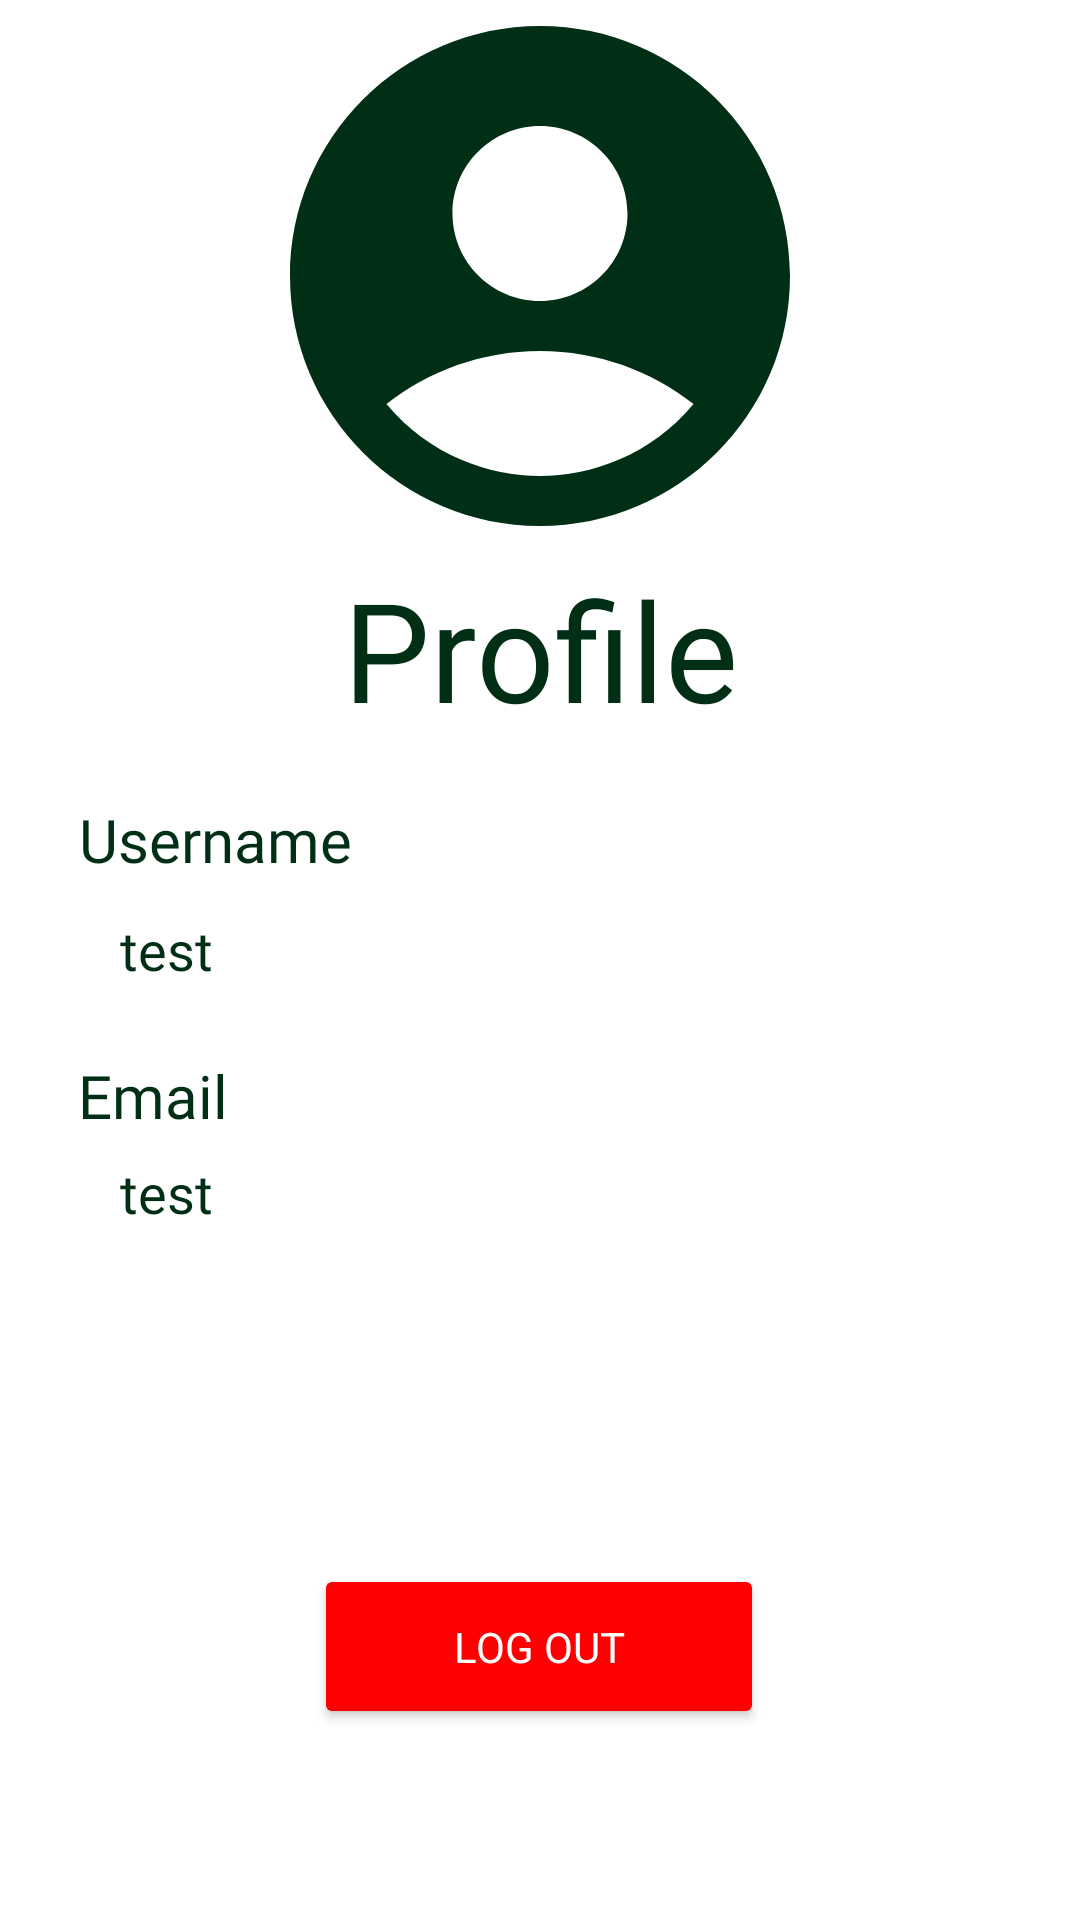

Android layout source for this screen:
<!-- AndroidManifest.xml: application theme Theme.PurePlate -->
<!-- res/layout/fragment_profile.xml -->
<?xml version="1.0" encoding="utf-8"?>
<androidx.constraintlayout.widget.ConstraintLayout xmlns:android="http://schemas.android.com/apk/res/android"
    xmlns:tools="http://schemas.android.com/tools"
    android:layout_width="match_parent"
    android:layout_height="match_parent"
    xmlns:app="http://schemas.android.com/apk/res-auto"
    tools:context=".Fragment.ProfileFragment">

    <ImageView
        android:layout_width="200dp"
        android:layout_height="200dp"
        android:src="@drawable/baseline_account_circle_24"
        app:tint="@color/green"
        app:layout_constraintTop_toTopOf="parent"
        app:layout_constraintBottom_toTopOf="@+id/txtProfile"
        app:layout_constraintLeft_toLeftOf="parent"
        app:layout_constraintRight_toRightOf="parent"
        app:layout_constraintVertical_bias="0.6"
        />


    <TextView
        android:id="@+id/txtProfile"
        android:layout_width="match_parent"
        android:layout_height="wrap_content"
        android:fontFamily="@font/poppins_bold"
        android:layout_marginBottom="50dp"
        android:text="Profile"
        android:textAlignment="center"
        android:textColor="@color/green"
        android:textSize="46sp"
        app:layout_constraintBottom_toBottomOf="parent"
        app:layout_constraintHorizontal_bias="0.0"
        app:layout_constraintLeft_toLeftOf="parent"
        app:layout_constraintRight_toRightOf="parent"
        app:layout_constraintTop_toTopOf="parent"
        app:layout_constraintVertical_bias="0.351" />

    <TextView
        android:id="@+id/txtUsername"
        android:layout_width="wrap_content"
        android:layout_height="wrap_content"
        android:fontFamily="@font/poppins_bold"
        android:text="Username"
        android:textColor="@color/green"
        android:textSize="20sp"
        app:layout_constraintBottom_toBottomOf="parent"
        app:layout_constraintHorizontal_bias="0.098"
        app:layout_constraintLeft_toLeftOf="parent"
        app:layout_constraintRight_toRightOf="parent"
        app:layout_constraintTop_toBottomOf="@+id/txtProfile"
        app:layout_constraintVertical_bias="0.053" />

    <TextView
        android:id="@+id/txtUsernameField"
        android:layout_width="wrap_content"
        android:layout_height="wrap_content"
        android:fontFamily="@font/poppins_regular"
        android:text="test"
        android:textColor="@color/green"
        android:textFontWeight="500"
        android:textSize="18sp"
        app:layout_constraintBottom_toBottomOf="parent"
        app:layout_constraintEnd_toEndOf="parent"
        app:layout_constraintHorizontal_bias="0.122"
        app:layout_constraintStart_toStartOf="parent"
        app:layout_constraintTop_toBottomOf="@+id/txtUsername"
        app:layout_constraintVertical_bias="0.034" />

    <TextView
        android:id="@+id/txtEmail"
        android:layout_width="wrap_content"
        android:layout_height="wrap_content"
        android:fontFamily="@font/poppins_bold"
        android:text="Email"
        android:textColor="@color/green"
        android:textSize="20sp"
        app:layout_constraintBottom_toBottomOf="parent"
        app:layout_constraintHorizontal_bias="0.084"
        app:layout_constraintLeft_toLeftOf="parent"
        app:layout_constraintRight_toRightOf="parent"
        app:layout_constraintTop_toTopOf="@+id/txtUsernameField"
        app:layout_constraintVertical_bias="0.153" />

    <TextView
        android:id="@+id/txtEmailField"
        android:layout_width="wrap_content"
        android:layout_height="wrap_content"
        android:fontFamily="@font/poppins_regular"
        android:text="test"
        android:textColor="@color/green"
        android:textFontWeight="500"
        android:textSize="18sp"
        app:layout_constraintBottom_toBottomOf="parent"
        app:layout_constraintEnd_toEndOf="parent"
        app:layout_constraintHorizontal_bias="0.122"
        app:layout_constraintStart_toStartOf="parent"
        app:layout_constraintTop_toBottomOf="@+id/txtEmail"
        app:layout_constraintVertical_bias="0.028" />

    <Button
        android:id="@+id/btnLogout"
        android:layout_width="150dp"
        android:layout_height="55dp"
        android:text="Log Out"
        android:backgroundTint="@color/red"
        android:textColor="@color/white"
        android:fontFamily="@font/poppins_bold"
        app:layout_constraintBottom_toBottomOf="parent"
        app:layout_constraintLeft_toLeftOf="parent"
        app:layout_constraintHorizontal_bias="0.498"
        app:layout_constraintRight_toRightOf="parent"
        app:layout_constraintTop_toTopOf="parent"
        app:layout_constraintVertical_bias="0.891" />


</androidx.constraintlayout.widget.ConstraintLayout>
<!-- resources referenced by this layout -->
<resources>
  <color name="green">#002F16</color>
  <color name="red">#FFff0000</color>
  <color name="white">#FFFFFFFF</color>
  <!-- drawable baseline_account_circle_24 (drawable) -->
  <vector android:height="24dp" android:tint="#002F16"
      android:viewportHeight="24" android:viewportWidth="24"
      android:width="24dp" xmlns:android="http://schemas.android.com/apk/res/android">
      <path android:fillColor="@android:color/white" android:pathData="M12,2C6.48,2 2,6.48 2,12s4.48,10 10,10s10,-4.48 10,-10S17.52,2 12,2zM12,6c1.93,0 3.5,1.57 3.5,3.5S13.93,13 12,13s-3.5,-1.57 -3.5,-3.5S10.07,6 12,6zM12,20c-2.03,0 -4.43,-0.82 -6.14,-2.88C7.55,15.8 9.68,15 12,15s4.45,0.8 6.14,2.12C16.43,19.18 14.03,20 12,20z"/>
  </vector>
  <style name="Theme.PurePlate" parent="Theme.MaterialComponents.DayNight.DarkActionBar">
          
          <item name="colorPrimary">@color/purple_500</item>
          <item name="colorPrimaryVariant">@color/purple_700</item>
          <item name="colorOnPrimary">@color/white</item>
          
          <item name="colorSecondary">@color/teal_200</item>
          <item name="colorSecondaryVariant">@color/teal_700</item>
          <item name="colorOnSecondary">@color/black</item>
          
          <item name="android:statusBarColor">?attr/colorPrimaryVariant</item>
          
      </style>
  <color name="purple_500">#FF6200EE</color>
  <color name="purple_700">#FF3700B3</color>
  <color name="teal_200">#FF03DAC5</color>
  <color name="teal_700">#FF018786</color>
  <color name="black">#FF000000</color>
</resources>
